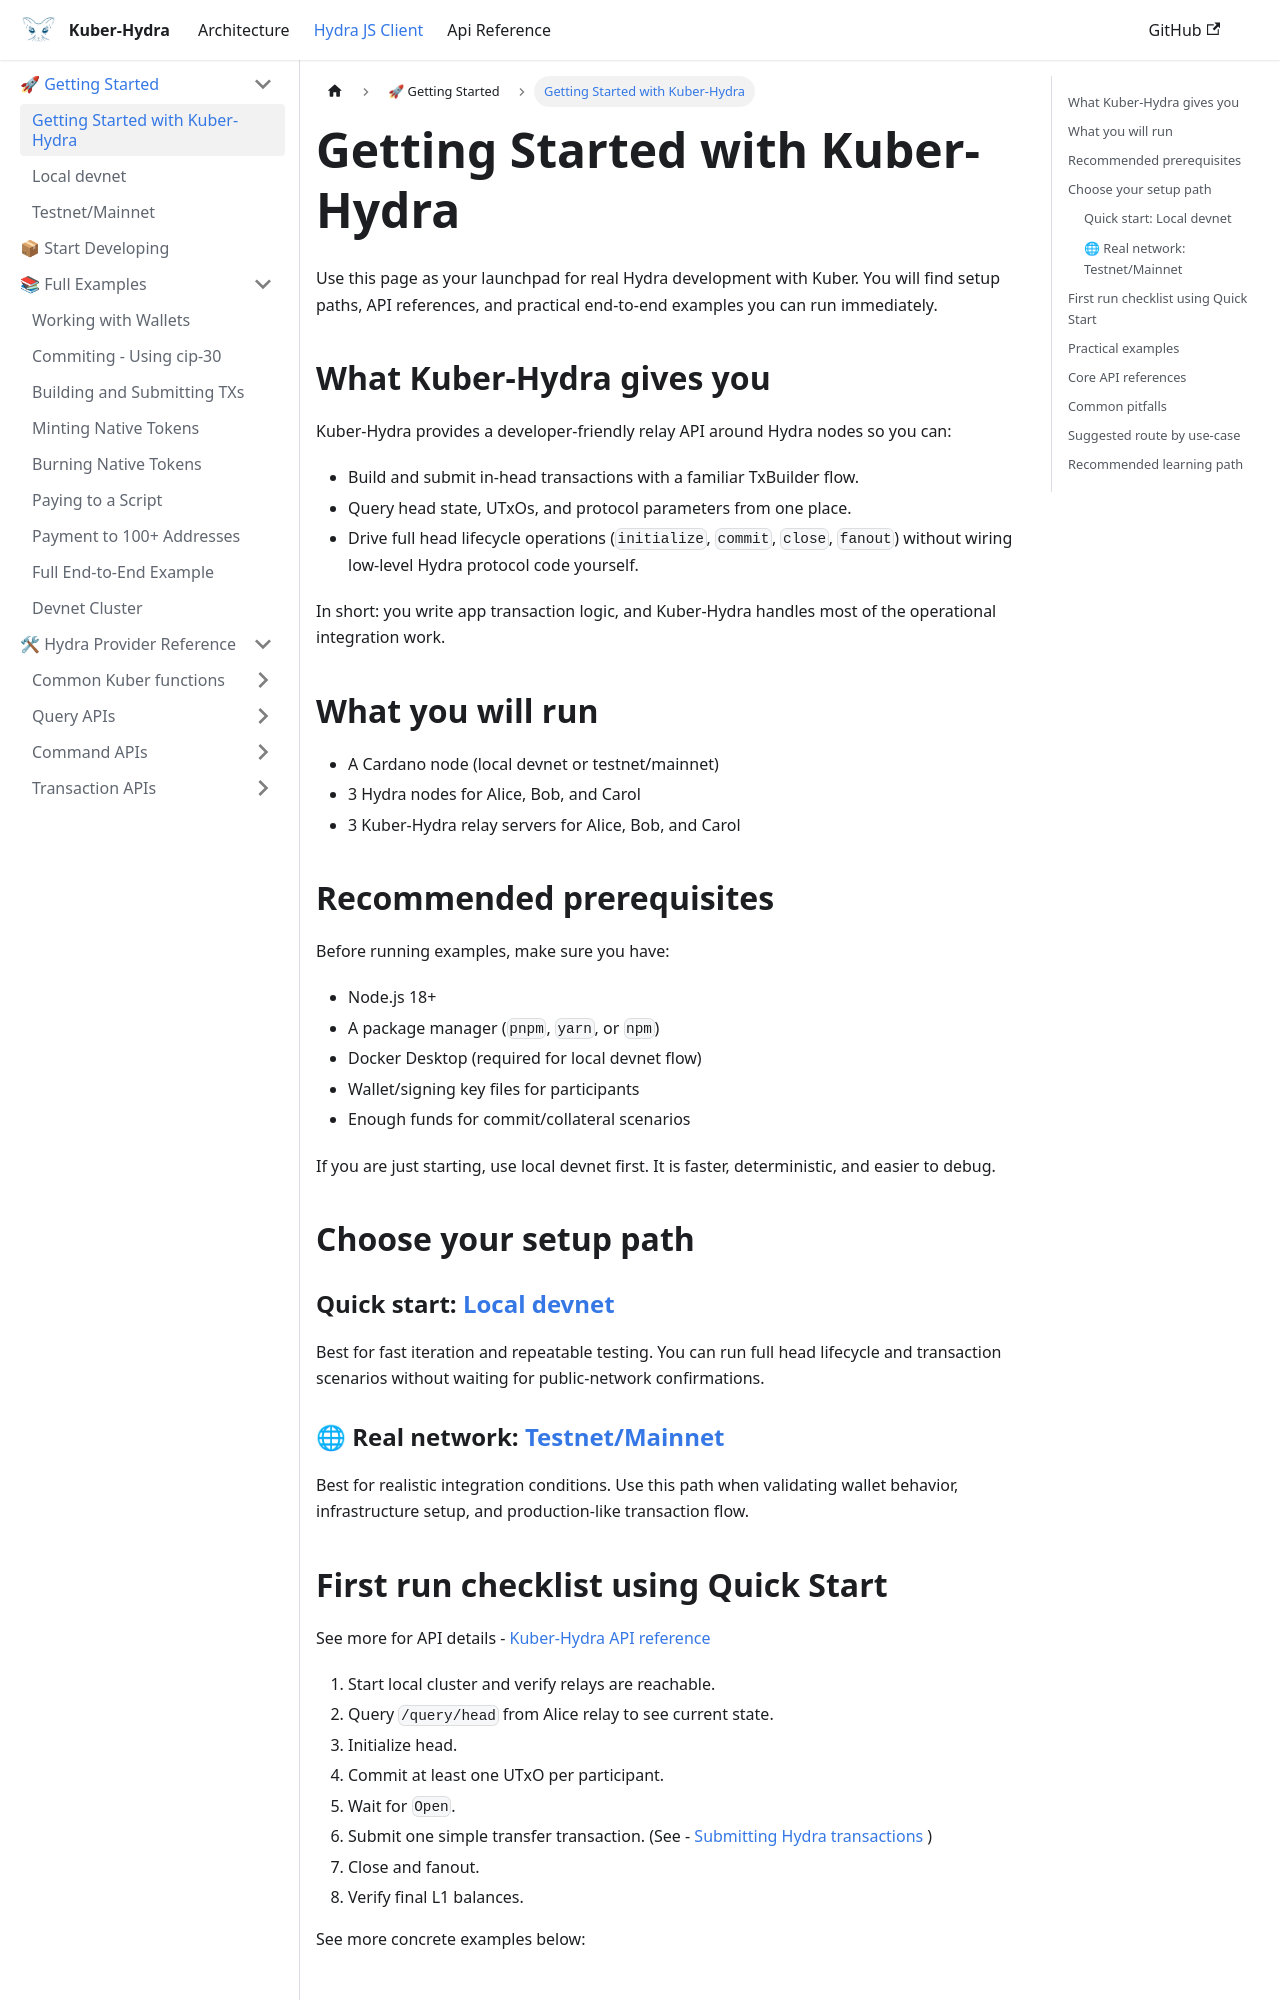

repository: dQuadrant/kuber · page: hydra_docusaurus/docs/hydra-js-client/getting-started/index.html · generator: docusaurus

# Getting Started with Kuber-Hydra

Use this page as your launchpad for real Hydra development with Kuber. You will find setup paths, API references, and practical end-to-end examples you can run immediately.

## What Kuber-Hydra gives you

Kuber-Hydra provides a developer-friendly relay API around Hydra nodes so you can:

- Build and submit in-head transactions with a familiar TxBuilder flow.
- Query head state, UTxOs, and protocol parameters from one place.
- Drive full head lifecycle operations (`initialize`, `commit`, `close`, `fanout`) without wiring low-level Hydra protocol code yourself.

In short: you write app transaction logic, and Kuber-Hydra handles most of the operational integration work.

## What you will run

- A Cardano node (local devnet or testnet/mainnet)
- 3 Hydra nodes for Alice, Bob, and Carol
- 3 Kuber-Hydra relay servers for Alice, Bob, and Carol

## Recommended prerequisites

Before running examples, make sure you have:

- Node.js 18+
- A package manager (`pnpm`, `yarn`, or `npm`)
- Docker Desktop (required for local devnet flow)
- Wallet/signing key files for participants
- Enough funds for commit/collateral scenarios

If you are just starting, use local devnet first. It is faster, deterministic, and easier to debug.

## Choose your setup path

### Quick start: [Local devnet](./local-devnet.md)

Best for fast iteration and repeatable testing. You can run full head lifecycle and transaction scenarios without waiting for public-network confirmations.

### 🌐 Real network: [Testnet/Mainnet](./testnet_or_mainnet.md)

Best for realistic integration conditions. Use this path when validating wallet behavior, infrastructure setup, and production-like transaction flow.

## First run checklist using Quick Start
See more for API details - [Kuber-Hydra API reference](../kuber-hydra-api-reference.md)

1. Start local cluster and verify relays are reachable.
2. Query `/query/head` from Alice relay to see current state.
3. Initialize head.
4. Commit at least one UTxO per participant.
5. Wait for `Open`.
6. Submit one simple transfer transaction. (See - [Submitting Hydra transactions](./examples/submitting-hydra-transactions.md)
)
7. Close and fanout.
8. Verify final L1 balances.

See more concrete examples below:
